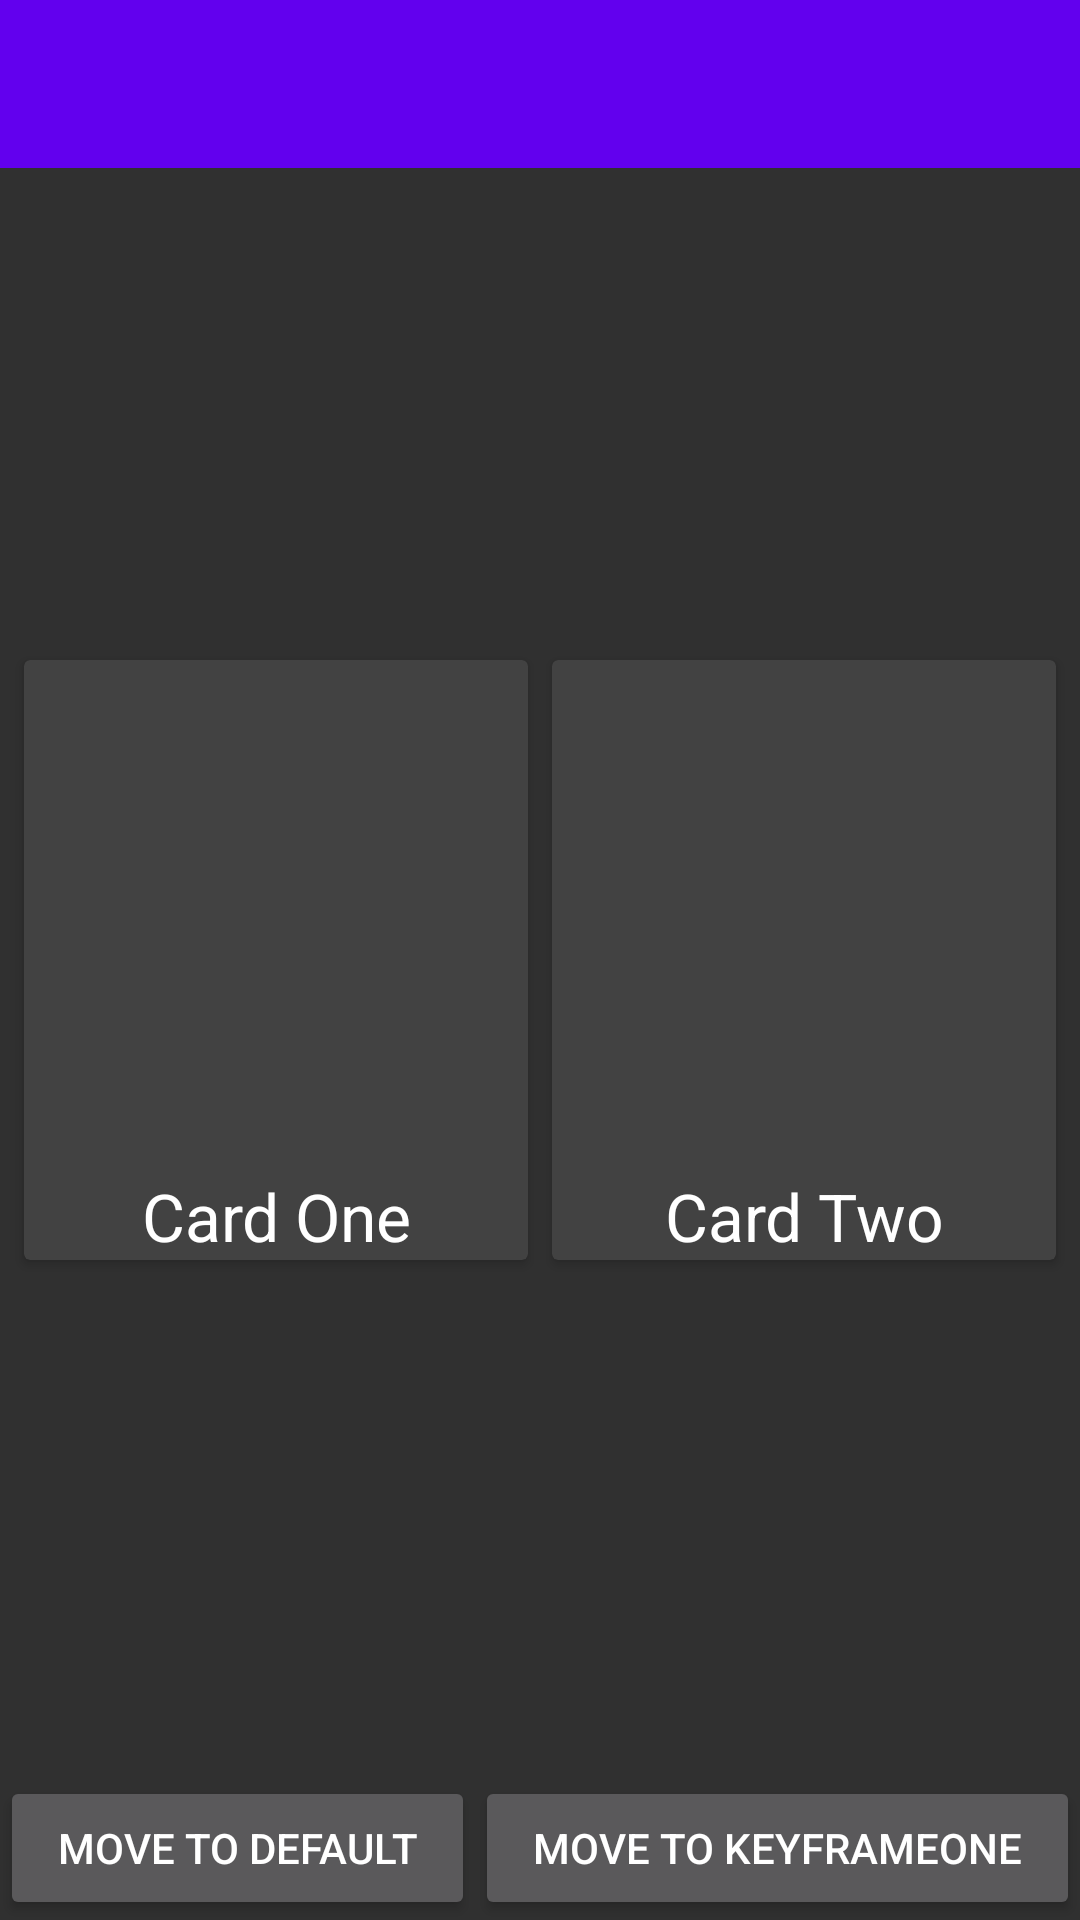

Here is an Android app screen rendered from its layout file. Give the layout XML and the strings, colors and styles it references.
<!-- AndroidManifest.xml: application theme AppTheme -->
<!-- res/layout/activity_keyframe.xml -->
<?xml version="1.0" encoding="utf-8"?>
<androidx.constraintlayout.widget.ConstraintLayout xmlns:android="http://schemas.android.com/apk/res/android"
    xmlns:app="http://schemas.android.com/apk/res-auto"
    android:layout_width="match_parent"
    android:layout_height="match_parent">

    <com.google.android.material.appbar.AppBarLayout
        android:layout_width="match_parent"
        android:layout_height="wrap_content">

        <androidx.appcompat.widget.Toolbar
            android:id="@+id/toolbar"
            android:layout_width="match_parent"
            android:layout_height="?attr/actionBarSize"
            android:background="?attr/colorPrimary"/>

    </com.google.android.material.appbar.AppBarLayout>

    <include layout="@layout/content_main" />


</androidx.constraintlayout.widget.ConstraintLayout>
<!-- res/layout/content_main.xml (included above) -->
<?xml version="1.0" encoding="utf-8"?>
<RelativeLayout xmlns:android="http://schemas.android.com/apk/res/android"
    xmlns:app="http://schemas.android.com/apk/res-auto"
    android:layout_width="match_parent"
    android:layout_height="match_parent"
    android:orientation="vertical"
    app:layout_behavior="@string/appbar_scrolling_view_behavior">

    
    <include layout="@layout/key_frame_default" />


    <LinearLayout
        android:layout_width="match_parent"
        android:layout_height="wrap_content"
        android:layout_alignParentBottom="true"
        android:orientation="horizontal"
        android:weightSum="2">

        <Button
            android:id="@+id/defaultKeyFrameButton"
            android:layout_width="wrap_content"
            android:layout_height="wrap_content"
            android:layout_weight="1"
            android:text="Move to Default" />

        <Button
            android:id="@+id/KeyFrameOneButton"
            android:layout_width="wrap_content"
            android:layout_height="wrap_content"
            android:layout_weight="1"
            android:text="Move to KeyFrameOne" />
    </LinearLayout>

</RelativeLayout>
<!-- res/layout/key_frame_default.xml (included above) -->
<?xml version="1.0" encoding="utf-8"?>
<androidx.constraintlayout.widget.ConstraintLayout xmlns:android="http://schemas.android.com/apk/res/android"
    xmlns:app="http://schemas.android.com/apk/res-auto"
    android:id="@+id/constrainLayout"
    android:layout_width="match_parent"
    android:layout_height="match_parent"
    android:layout_gravity="center">

    <androidx.cardview.widget.CardView
        android:id="@+id/carViewOne"
        android:layout_width="0dp"
        android:layout_height="200dp"
        android:layout_marginBottom="8dp"
        android:layout_marginLeft="8dp"
        android:layout_marginStart="8dp"
        android:layout_marginTop="8dp"
        app:layout_constraintBottom_toBottomOf="parent"
        app:layout_constraintEnd_toStartOf="@id/carViewTwo"
        app:layout_constraintStart_toStartOf="parent"
        app:layout_constraintTop_toTopOf="parent">

        <RelativeLayout
            android:layout_width="match_parent"
            android:layout_height="match_parent">

            <ImageView
                android:id="@+id/imageViewOne"
                android:layout_width="match_parent"
                android:layout_height="match_parent"
                android:layout_above="@+id/textViewOne"
                android:scaleType="centerCrop"
                android:src="@drawable/fruit_one" />

            <TextView
                android:id="@+id/textViewOne"
                android:layout_width="match_parent"
                android:layout_height="wrap_content"
                android:layout_alignParentBottom="true"
                android:gravity="center"
                android:text="Card One"
                android:textAppearance="@style/TextAppearance.AppCompat.Large" />
        </RelativeLayout>

    </androidx.cardview.widget.CardView>

    <androidx.cardview.widget.CardView
        android:id="@+id/carViewTwo"
        android:layout_width="0dp"
        android:layout_height="200dp"
        android:layout_marginBottom="8dp"
        android:layout_marginEnd="8dp"
        android:layout_marginStart="8dp"
        android:layout_marginTop="8dp"
        app:layout_constraintBottom_toBottomOf="parent"
        app:layout_constraintEnd_toEndOf="parent"
        app:layout_constraintStart_toEndOf="@id/carViewOne"
        app:layout_constraintTop_toTopOf="parent">

        <RelativeLayout
            android:layout_width="match_parent"
            android:layout_height="match_parent">

            <ImageView
                android:src="@drawable/fruit_two"
                android:scaleType="centerCrop"
                android:id="@+id/imageViewTwo"
                android:layout_width="match_parent"
                android:layout_height="match_parent"
                android:layout_above="@+id/textViewTwo" />

            <TextView
                android:id="@+id/textViewTwo"
                android:layout_width="match_parent"
                android:layout_height="wrap_content"
                android:layout_alignParentBottom="true"
                android:gravity="center"
                android:text="Card Two"
                android:textAppearance="@style/TextAppearance.AppCompat.Large" />
        </RelativeLayout>

    </androidx.cardview.widget.CardView>
</androidx.constraintlayout.widget.ConstraintLayout>
<!-- resources referenced by this layout -->
<resources>
  <string name="appbar_scrolling_view_behavior">scroll</string>
  <style name="AppTheme" parent="Theme.AppCompat.NoActionBar">
          
          <item name="colorPrimary">@color/colorPrimary</item>
          <item name="colorPrimaryDark">@color/colorPrimaryDark</item>
          <item name="colorAccent">@color/colorAccent</item>
      </style>
  <!-- not gathered from this repository: default colours our renderer supplied (Android Studio template values) -->
  <color name="colorPrimary">#FF6200EE</color>
  <color name="colorPrimaryDark">#FF3700B3</color>
  <color name="colorAccent">#FF03DAC5</color>
</resources>
